Dataset: datasets (GitHub, MChandraR/MangroveClassification). Classes: Bruguiera Gymnorrhiza, Lumnitzera Littorea, Rhizophora Apiculata, Sonneratia Alba, Xylocarpus Granatum.

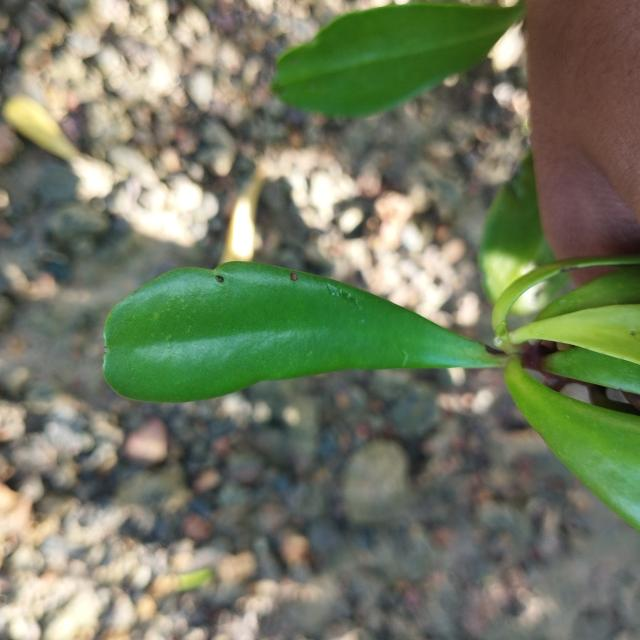
Label: Lumnitzera Littorea

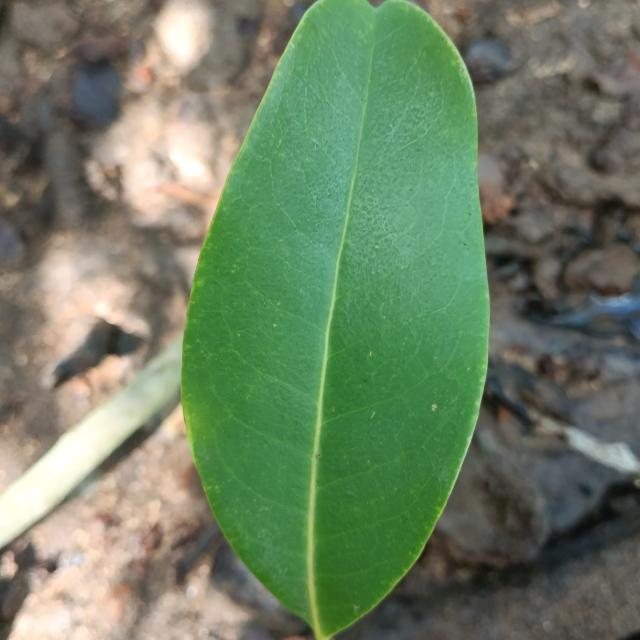
Label: Xylocarpus Granatum

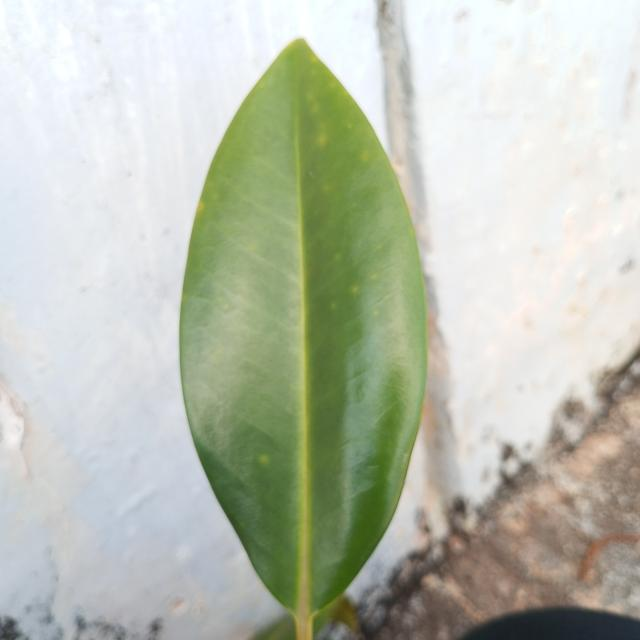
Label: Bruguiera Gymnorrhiza

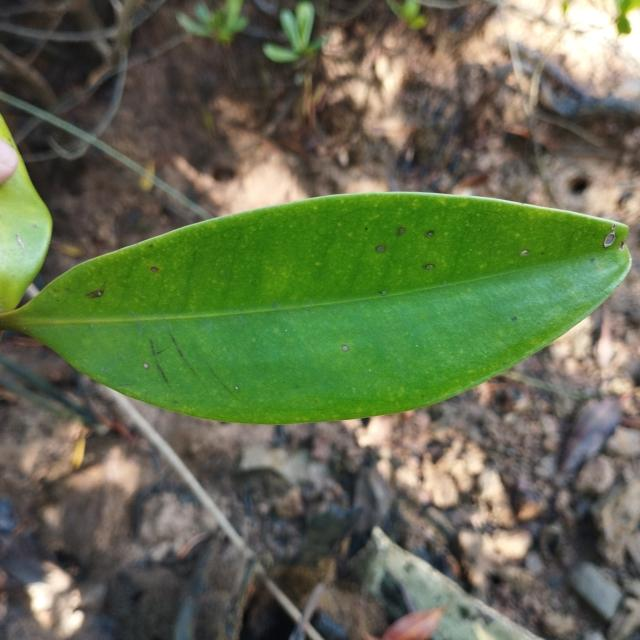
Label: Rhizophora Apiculata

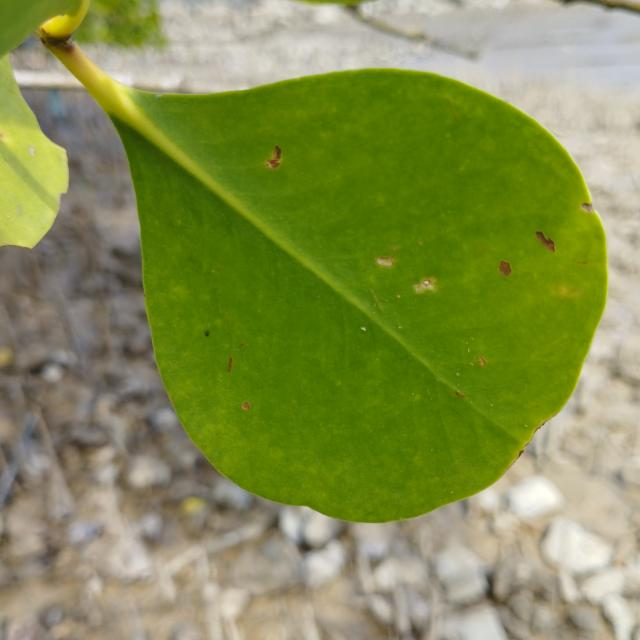
Label: Sonneratia Alba

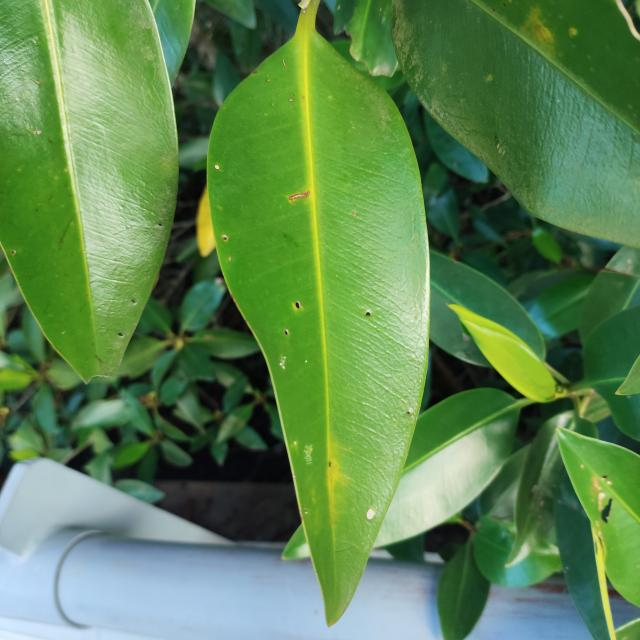
Label: Rhizophora Apiculata
